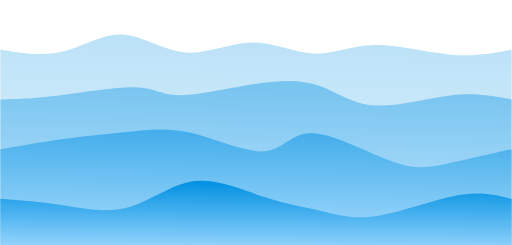
t = 0.00 s
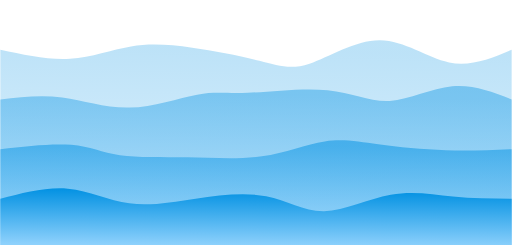
t = 0.75 s
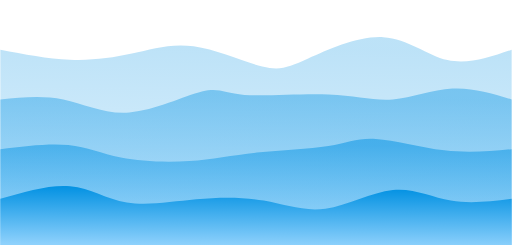
t = 1.25 s
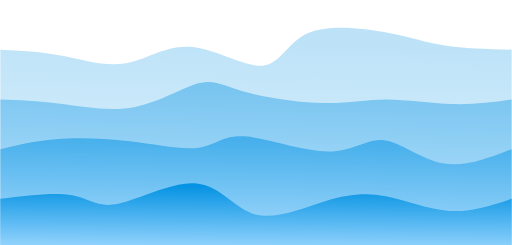
t = 2.00 s
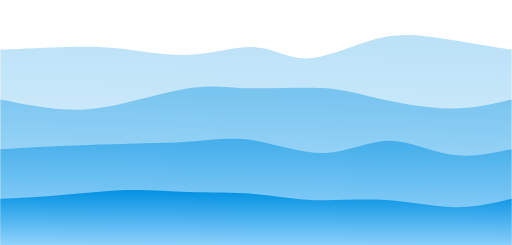
t = 2.75 s
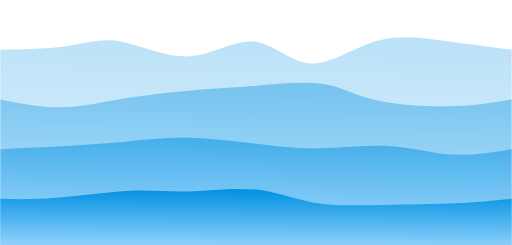
t = 3.25 s

The animated SVG that drew these frames (rendered in a browser with its animation timeline set to each time). Animation: 4 CSS @keyframes rules; one cycle of 4.00 s, repeats indefinitely.

<svg width="100%" height="100%" id="svg" viewBox="0 0 1440 690" xmlns="http://www.w3.org/2000/svg" class="transition duration-300 ease-in-out delay-150"><style>
          .path-0{
            animation:pathAnim-0 4s;
            animation-timing-function: linear;
            animation-iteration-count: infinite;
          }
          @keyframes pathAnim-0{
            0%{
              d: path("M 0,700 C 0,700 0,140 0,140 C 59.52871870397644,149.410530191458 119.05743740795288,158.82106038291604 176,145 C 232.94256259204712,131.17893961708396 287.298969072165,94.12628865979381 344,97 C 400.701030927835,99.87371134020619 459.7466863033874,142.6737849779087 521,148 C 582.2533136966126,153.3262150220913 645.7142857142857,121.17857142857143 707,120 C 768.2857142857143,118.82142857142857 827.39617083947,148.61192930780558 882,151 C 936.60382916053,153.38807069219442 986.7010309278351,128.3737113402062 1053,127 C 1119.298969072165,125.6262886597938 1201.79970544919,147.89322533136968 1269,154 C 1336.20029455081,160.10677466863032 1388.100147275405,150.05338733431518 1440,140 C 1440,140 1440,700 1440,700 Z");
            }
            25%{
              d: path("M 0,700 C 0,700 0,140 0,140 C 70.03589837997055,156.1480117820324 140.0717967599411,172.2960235640648 203,172 C 265.9282032400589,171.7039764359352 321.7487113402061,154.96391752577318 376,142 C 430.2512886597939,129.03608247422682 482.93335787923434,119.84830633284238 547,130 C 611.0666421207657,140.15169366715762 686.517857142857,169.6428571428572 737,188 C 787.482142857143,206.3571428571428 812.9952135493374,213.58026509572898 867,189 C 921.0047864506626,164.41973490427102 1003.5012886597938,108.03608247422682 1074,109 C 1144.4987113402062,109.96391752577318 1202.9996318114875,168.27540500736376 1262,183 C 1321.0003681885125,197.72459499263624 1380.5001840942564,168.86229749631812 1440,140 C 1440,140 1440,700 1440,700 Z");
            }
            50%{
              d: path("M 0,700 C 0,700 0,140 0,140 C 57.19569219440352,142.7853460972018 114.39138438880704,145.57069219440356 174,157 C 233.60861561119296,168.42930780559644 295.6301546391753,188.5025773195876 354,178 C 412.3698453608247,167.4974226804124 467.0879970544918,126.41899852724595 536,132 C 604.9120029455082,137.58100147275405 688.0178571428572,189.82142857142856 739,185 C 789.9821428571428,180.17857142857144 808.8405743740794,118.29528718703976 867,93 C 925.1594256259206,67.70471281296024 1022.6198453608247,78.99742268041237 1091,92 C 1159.3801546391753,105.00257731958763 1198.6800441826215,119.71502209131077 1252,128 C 1305.3199558173785,136.28497790868923 1372.6599779086891,138.14248895434463 1440,140 C 1440,140 1440,700 1440,700 Z");
            }
            75%{
              d: path("M 0,700 C 0,700 0,140 0,140 C 70.6340206185567,134.96336524300443 141.2680412371134,129.92673048600884 195,124 C 248.7319587628866,118.07326951399116 285.5618556701031,111.25644329896906 341,124 C 396.4381443298969,136.74355670103094 470.4845360824743,169.04749631811487 537,162 C 603.5154639175257,154.95250368188513 662.5,108.55357142857143 715,116 C 767.5,123.44642857142857 813.5154639175256,184.7382179675994 871,188 C 928.4845360824744,191.2617820324006 997.4381443298969,136.49355670103094 1062,112 C 1126.5618556701031,87.50644329896906 1186.7319587628867,93.28755522827689 1249,103 C 1311.2680412371133,112.71244477172311 1375.6340206185566,126.35622238586156 1440,140 C 1440,140 1440,700 1440,700 Z");
            }
            100%{
              d: path("M 0,700 C 0,700 0,140 0,140 C 59.52871870397644,149.410530191458 119.05743740795288,158.82106038291604 176,145 C 232.94256259204712,131.17893961708396 287.298969072165,94.12628865979381 344,97 C 400.701030927835,99.87371134020619 459.7466863033874,142.6737849779087 521,148 C 582.2533136966126,153.3262150220913 645.7142857142857,121.17857142857143 707,120 C 768.2857142857143,118.82142857142857 827.39617083947,148.61192930780558 882,151 C 936.60382916053,153.38807069219442 986.7010309278351,128.3737113402062 1053,127 C 1119.298969072165,125.6262886597938 1201.79970544919,147.89322533136968 1269,154 C 1336.20029455081,160.10677466863032 1388.100147275405,150.05338733431518 1440,140 C 1440,140 1440,700 1440,700 Z");
            }
          }</style><defs><linearGradient id="gradient" x1="53%" y1="0%" x2="47%" y2="100%"><stop offset="5%" stop-color="#0693e3"></stop><stop offset="95%" stop-color="#8ED1FC"></stop></linearGradient></defs><path d="M 0,700 C 0,700 0,140 0,140 C 59.52871870397644,149.410530191458 119.05743740795288,158.82106038291604 176,145 C 232.94256259204712,131.17893961708396 287.298969072165,94.12628865979381 344,97 C 400.701030927835,99.87371134020619 459.7466863033874,142.6737849779087 521,148 C 582.2533136966126,153.3262150220913 645.7142857142857,121.17857142857143 707,120 C 768.2857142857143,118.82142857142857 827.39617083947,148.61192930780558 882,151 C 936.60382916053,153.38807069219442 986.7010309278351,128.3737113402062 1053,127 C 1119.298969072165,125.6262886597938 1201.79970544919,147.89322533136968 1269,154 C 1336.20029455081,160.10677466863032 1388.100147275405,150.05338733431518 1440,140 C 1440,140 1440,700 1440,700 Z" stroke="none" stroke-width="0" fill="url(#gradient)" fill-opacity="0.265" class="transition-all duration-300 ease-in-out delay-150 path-0"></path><style>
          .path-1{
            animation:pathAnim-1 4s;
            animation-timing-function: linear;
            animation-iteration-count: infinite;
          }
          @keyframes pathAnim-1{
            0%{
              d: path("M 0,700 C 0,700 0,280 0,280 C 44.03829160530192,279.4057437407953 88.07658321060384,278.8114874815906 158,270 C 227.92341678939616,261.1885125184094 323.7319587628865,244.159793814433 380,246 C 436.2680412371135,247.840206185567 452.9955817378499,268.5493372606775 507,268 C 561.0044182621501,267.4506627393225 652.2857142857142,245.6428571428571 725,235 C 797.7142857142858,224.3571428571429 851.861561119293,224.87923416789397 900,242 C 948.138438880707,259.12076583210603 990.2680412371135,292.84020618556696 1054,297 C 1117.7319587628865,301.15979381443304 1203.0662739322534,275.75994108983804 1271,268 C 1338.9337260677466,260.24005891016196 1389.4668630338733,270.12002945508095 1440,280 C 1440,280 1440,700 1440,700 Z");
            }
            25%{
              d: path("M 0,700 C 0,700 0,280 0,280 C 61.84131075110456,271.3208762886598 123.68262150220912,262.6417525773196 180,276 C 236.31737849779088,289.3582474226804 287.11082474226805,324.75386597938143 358,322 C 428.88917525773195,319.24613402061857 519.8740795287187,278.3427835051546 570,266 C 620.1259204712813,253.6572164948454 629.3928571428572,269.875 687,270 C 744.6071428571428,270.125 850.5544918998528,254.1572164948454 929,258 C 1007.4455081001472,261.8427835051546 1058.3891752577322,285.4961340206185 1111,280 C 1163.6108247422678,274.5038659793815 1217.8888070692194,239.85824742268042 1273,235 C 1328.1111929307806,230.14175257731958 1384.0555964653904,255.0708762886598 1440,280 C 1440,280 1440,700 1440,700 Z");
            }
            50%{
              d: path("M 0,700 C 0,700 0,280 0,280 C 52.380891016200295,281.8919366715759 104.76178203240059,283.7838733431517 169,292 C 233.2382179675994,300.2161266568483 309.333762886598,314.75644329896903 380,301 C 450.666237113402,287.24355670103097 515.9031664212076,245.19035346097203 561,234 C 606.0968335787924,222.80964653902797 631.0535714285714,242.4821428571429 690,259 C 748.9464285714286,275.5178571428571 841.8825478645066,288.88107511045655 912,290 C 982.1174521354934,291.11892488954345 1029.416237113402,279.99355670103085 1087,280 C 1144.583762886598,280.00644329896915 1212.4525036818852,291.14469808541975 1273,293 C 1333.5474963181148,294.85530191458025 1386.7737481590575,287.4276509572901 1440,280 C 1440,280 1440,700 1440,700 Z");
            }
            75%{
              d: path("M 0,700 C 0,700 0,280 0,280 C 62.91513254786449,295.3759204712813 125.83026509572898,310.7518409425626 176,313 C 226.16973490427102,315.2481590574374 263.5940721649485,304.36855670103097 326,290 C 388.4059278350515,275.63144329896903 475.7934462444772,257.77393225331366 539,251 C 602.2065537555228,244.22606774668634 641.2321428571428,248.5357142857143 703,245 C 764.7678571428572,241.4642857142857 849.2779823269515,230.08321060382917 906,234 C 962.7220176730485,237.91678939617083 991.6559278350517,257.13144329896915 1049,275 C 1106.3440721649483,292.86855670103085 1192.0983063328424,309.39101620029453 1262,310 C 1331.9016936671576,310.60898379970547 1385.950846833579,295.30449189985274 1440,280 C 1440,280 1440,700 1440,700 Z");
            }
            100%{
              d: path("M 0,700 C 0,700 0,280 0,280 C 44.03829160530192,279.4057437407953 88.07658321060384,278.8114874815906 158,270 C 227.92341678939616,261.1885125184094 323.7319587628865,244.159793814433 380,246 C 436.2680412371135,247.840206185567 452.9955817378499,268.5493372606775 507,268 C 561.0044182621501,267.4506627393225 652.2857142857142,245.6428571428571 725,235 C 797.7142857142858,224.3571428571429 851.861561119293,224.87923416789397 900,242 C 948.138438880707,259.12076583210603 990.2680412371135,292.84020618556696 1054,297 C 1117.7319587628865,301.15979381443304 1203.0662739322534,275.75994108983804 1271,268 C 1338.9337260677466,260.24005891016196 1389.4668630338733,270.12002945508095 1440,280 C 1440,280 1440,700 1440,700 Z");
            }
          }</style><defs><linearGradient id="gradient" x1="53%" y1="0%" x2="47%" y2="100%"><stop offset="5%" stop-color="#0693e3"></stop><stop offset="95%" stop-color="#8ED1FC"></stop></linearGradient></defs><path d="M 0,700 C 0,700 0,280 0,280 C 44.03829160530192,279.4057437407953 88.07658321060384,278.8114874815906 158,270 C 227.92341678939616,261.1885125184094 323.7319587628865,244.159793814433 380,246 C 436.2680412371135,247.840206185567 452.9955817378499,268.5493372606775 507,268 C 561.0044182621501,267.4506627393225 652.2857142857142,245.6428571428571 725,235 C 797.7142857142858,224.3571428571429 851.861561119293,224.87923416789397 900,242 C 948.138438880707,259.12076583210603 990.2680412371135,292.84020618556696 1054,297 C 1117.7319587628865,301.15979381443304 1203.0662739322534,275.75994108983804 1271,268 C 1338.9337260677466,260.24005891016196 1389.4668630338733,270.12002945508095 1440,280 C 1440,280 1440,700 1440,700 Z" stroke="none" stroke-width="0" fill="url(#gradient)" fill-opacity="0.4" class="transition-all duration-300 ease-in-out delay-150 path-1"></path><style>
          .path-2{
            animation:pathAnim-2 4s;
            animation-timing-function: linear;
            animation-iteration-count: infinite;
          }
          @keyframes pathAnim-2{
            0%{
              d: path("M 0,700 C 0,700 0,420 0,420 C 65.74944771723122,408.8403902798233 131.49889543446244,397.6807805596465 190,390 C 248.50110456553756,382.3192194403535 299.75386597938143,378.1172680412372 354,372 C 408.24613402061857,365.8827319587628 465.4856406480118,357.850147275405 536,374 C 606.5143593519882,390.149852724595 690.3035714285714,430.48214285714283 744,426 C 797.6964285714286,421.51785714285717 821.3000736377027,372.22128129602356 882,375 C 942.6999263622973,377.77871870397644 1040.4961340206185,432.6327319587629 1108,456 C 1175.5038659793815,479.3672680412371 1212.7153902798234,471.24779086892494 1263,460 C 1313.2846097201766,448.75220913107506 1376.6423048600882,434.3761045655375 1440,420 C 1440,420 1440,700 1440,700 Z");
            }
            25%{
              d: path("M 0,700 C 0,700 0,420 0,420 C 75.77835051546393,412.6783873343152 151.55670103092785,405.35677466863035 203,414 C 254.44329896907215,422.64322533136965 281.55154639175254,447.2512886597937 331,459 C 380.44845360824746,470.7487113402063 452.23711340206194,469.63807069219445 523,466 C 593.7628865979381,462.36192930780555 663.5,456.1964285714286 734,445 C 804.5,433.8035714285714 875.7628865979383,417.5762150220913 924,406 C 972.2371134020617,394.4237849779087 997.4484536082473,387.49871134020617 1050,390 C 1102.5515463917527,392.50128865979383 1182.4432989690722,404.428939617084 1252,411 C 1321.5567010309278,417.571060382916 1380.778350515464,418.785530191458 1440,420 C 1440,420 1440,700 1440,700 Z");
            }
            50%{
              d: path("M 0,700 C 0,700 0,420 0,420 C 47.54234167893962,408.4162371134021 95.08468335787924,396.83247422680415 156,392 C 216.91531664212076,387.16752577319585 291.20360824742266,389.0863402061855 365,398 C 438.79639175257734,406.9136597938145 512.1008836524302,422.82216494845363 559,416 C 605.8991163475698,409.17783505154637 626.3928571428571,379.625 688,384 C 749.6071428571429,388.375 852.3276877761414,426.67783505154637 923,427 C 993.6723122238586,427.32216494845363 1032.2963917525774,389.6636597938145 1080,395 C 1127.7036082474226,400.3363402061855 1184.4867452135495,448.6675257731959 1246,460 C 1307.5132547864505,471.3324742268041 1373.7566273932252,445.6662371134021 1440,420 C 1440,420 1440,700 1440,700 Z");
            }
            75%{
              d: path("M 0,700 C 0,700 0,420 0,420 C 69.04749631811487,419.48803387334317 138.09499263622973,418.9760677466863 198,417 C 257.90500736377027,415.0239322533137 308.66752577319585,411.5837628865979 361,407 C 413.33247422680415,402.4162371134021 467.2349042709868,396.68888070692196 528,393 C 588.7650957290132,389.31111929307804 656.392857142857,387.6607142857143 721,399 C 785.607142857143,410.3392857142857 847.1936671575847,434.6682621502209 910,432 C 972.8063328424153,429.3317378497791 1036.8324742268042,399.6662371134021 1098,397 C 1159.1675257731958,394.3337628865979 1217.4764359351989,418.6667893961708 1274,427 C 1330.5235640648011,435.3332106038292 1385.2617820324006,427.6666053019146 1440,420 C 1440,420 1440,700 1440,700 Z");
            }
            100%{
              d: path("M 0,700 C 0,700 0,420 0,420 C 65.74944771723122,408.8403902798233 131.49889543446244,397.6807805596465 190,390 C 248.50110456553756,382.3192194403535 299.75386597938143,378.1172680412372 354,372 C 408.24613402061857,365.8827319587628 465.4856406480118,357.850147275405 536,374 C 606.5143593519882,390.149852724595 690.3035714285714,430.48214285714283 744,426 C 797.6964285714286,421.51785714285717 821.3000736377027,372.22128129602356 882,375 C 942.6999263622973,377.77871870397644 1040.4961340206185,432.6327319587629 1108,456 C 1175.5038659793815,479.3672680412371 1212.7153902798234,471.24779086892494 1263,460 C 1313.2846097201766,448.75220913107506 1376.6423048600882,434.3761045655375 1440,420 C 1440,420 1440,700 1440,700 Z");
            }
          }</style><defs><linearGradient id="gradient" x1="53%" y1="0%" x2="47%" y2="100%"><stop offset="5%" stop-color="#0693e3"></stop><stop offset="95%" stop-color="#8ED1FC"></stop></linearGradient></defs><path d="M 0,700 C 0,700 0,420 0,420 C 65.74944771723122,408.8403902798233 131.49889543446244,397.6807805596465 190,390 C 248.50110456553756,382.3192194403535 299.75386597938143,378.1172680412372 354,372 C 408.24613402061857,365.8827319587628 465.4856406480118,357.850147275405 536,374 C 606.5143593519882,390.149852724595 690.3035714285714,430.48214285714283 744,426 C 797.6964285714286,421.51785714285717 821.3000736377027,372.22128129602356 882,375 C 942.6999263622973,377.77871870397644 1040.4961340206185,432.6327319587629 1108,456 C 1175.5038659793815,479.3672680412371 1212.7153902798234,471.24779086892494 1263,460 C 1313.2846097201766,448.75220913107506 1376.6423048600882,434.3761045655375 1440,420 C 1440,420 1440,700 1440,700 Z" stroke="none" stroke-width="0" fill="url(#gradient)" fill-opacity="0.53" class="transition-all duration-300 ease-in-out delay-150 path-2"></path><style>
          .path-3{
            animation:pathAnim-3 4s;
            animation-timing-function: linear;
            animation-iteration-count: infinite;
          }
          @keyframes pathAnim-3{
            0%{
              d: path("M 0,700 C 0,700 0,560 0,560 C 57.76141384388809,564.3843888070692 115.52282768777619,568.7687776141385 176,578 C 236.47717231222381,587.2312223858615 299.67010309278345,601.3092783505153 361,584 C 422.32989690721655,566.6907216494847 481.7967599410898,517.9941089837996 547,510 C 612.2032400589102,502.00589101620034 683.1428571428572,534.7142857142858 744,555 C 804.8571428571428,575.2857142857142 855.6318114874815,583.1487481590574 903,594 C 950.3681885125185,604.8512518409426 994.3298969072166,618.6907216494845 1062,608 C 1129.6701030927834,597.3092783505155 1221.0486008836524,562.0883652430044 1288,550 C 1354.9513991163476,537.9116347569956 1397.4756995581738,548.9558173784978 1440,560 C 1440,560 1440,700 1440,700 Z");
            }
            25%{
              d: path("M 0,700 C 0,700 0,560 0,560 C 67.59775405007363,535.9447717231222 135.19550810014726,511.8895434462445 195,516 C 254.80449189985274,520.1104565537555 306.81572164948454,552.3865979381444 364,569 C 421.18427835051546,585.6134020618556 483.5416053019145,586.5640648011782 551,576 C 618.4583946980855,565.4359351988218 691.0178571428572,543.3571428571429 750,552 C 808.9821428571428,560.6428571428571 854.3869661266567,600.0073637702503 915,595 C 975.6130338733433,589.9926362297497 1051.4342783505156,540.6134020618557 1112,529 C 1172.5657216494844,517.3865979381443 1217.8759204712812,543.539027982327 1270,555 C 1322.1240795287188,566.460972017673 1381.0620397643593,563.2304860088366 1440,560 C 1440,560 1440,700 1440,700 Z");
            }
            50%{
              d: path("M 0,700 C 0,700 0,560 0,560 C 76.37463181148749,550.5506259204712 152.74926362297498,541.1012518409426 202,550 C 251.25073637702502,558.8987481590574 273.3775773195876,586.145618556701 332,574 C 390.6224226804124,561.854381443299 485.74042709867456,510.31627393225335 553,517 C 620.2595729013254,523.6837260677466 659.6607142857143,588.5892857142857 718,604 C 776.3392857142857,619.4107142857143 853.6167157584682,585.3265832106039 917,566 C 980.3832842415318,546.6734167893961 1029.8724226804125,542.104381443299 1086,553 C 1142.1275773195875,563.895618556701 1204.8935935198824,590.2558910162003 1265,594 C 1325.1064064801176,597.7441089837997 1382.5532032400588,578.8720544918999 1440,560 C 1440,560 1440,700 1440,700 Z");
            }
            75%{
              d: path("M 0,700 C 0,700 0,560 0,560 C 42.92047128129602,560.0213549337261 85.84094256259203,560.0427098674521 152,550 C 218.15905743740797,539.9572901325479 307.5567010309279,519.8505154639176 370,522 C 432.4432989690721,524.1494845360824 467.9322533136966,548.5552282768776 523,549 C 578.0677466863034,549.4447717231224 652.7142857142858,525.9285714285714 712,527 C 771.2857142857142,528.0714285714286 815.2106038291606,553.7304860088365 876,563 C 936.7893961708394,572.2695139911635 1014.4432989690722,565.1494845360825 1086,567 C 1157.5567010309278,568.8505154639175 1223.0162002945508,579.6715758468335 1281,580 C 1338.9837997054492,580.3284241531665 1389.4918998527246,570.1642120765832 1440,560 C 1440,560 1440,700 1440,700 Z");
            }
            100%{
              d: path("M 0,700 C 0,700 0,560 0,560 C 57.76141384388809,564.3843888070692 115.52282768777619,568.7687776141385 176,578 C 236.47717231222381,587.2312223858615 299.67010309278345,601.3092783505153 361,584 C 422.32989690721655,566.6907216494847 481.7967599410898,517.9941089837996 547,510 C 612.2032400589102,502.00589101620034 683.1428571428572,534.7142857142858 744,555 C 804.8571428571428,575.2857142857142 855.6318114874815,583.1487481590574 903,594 C 950.3681885125185,604.8512518409426 994.3298969072166,618.6907216494845 1062,608 C 1129.6701030927834,597.3092783505155 1221.0486008836524,562.0883652430044 1288,550 C 1354.9513991163476,537.9116347569956 1397.4756995581738,548.9558173784978 1440,560 C 1440,560 1440,700 1440,700 Z");
            }
          }</style><defs><linearGradient id="gradient" x1="53%" y1="0%" x2="47%" y2="100%"><stop offset="5%" stop-color="#0693e3"></stop><stop offset="95%" stop-color="#8ED1FC"></stop></linearGradient></defs><path d="M 0,700 C 0,700 0,560 0,560 C 57.76141384388809,564.3843888070692 115.52282768777619,568.7687776141385 176,578 C 236.47717231222381,587.2312223858615 299.67010309278345,601.3092783505153 361,584 C 422.32989690721655,566.6907216494847 481.7967599410898,517.9941089837996 547,510 C 612.2032400589102,502.00589101620034 683.1428571428572,534.7142857142858 744,555 C 804.8571428571428,575.2857142857142 855.6318114874815,583.1487481590574 903,594 C 950.3681885125185,604.8512518409426 994.3298969072166,618.6907216494845 1062,608 C 1129.6701030927834,597.3092783505155 1221.0486008836524,562.0883652430044 1288,550 C 1354.9513991163476,537.9116347569956 1397.4756995581738,548.9558173784978 1440,560 C 1440,560 1440,700 1440,700 Z" stroke="none" stroke-width="0" fill="url(#gradient)" fill-opacity="1" class="transition-all duration-300 ease-in-out delay-150 path-3"></path></svg>
